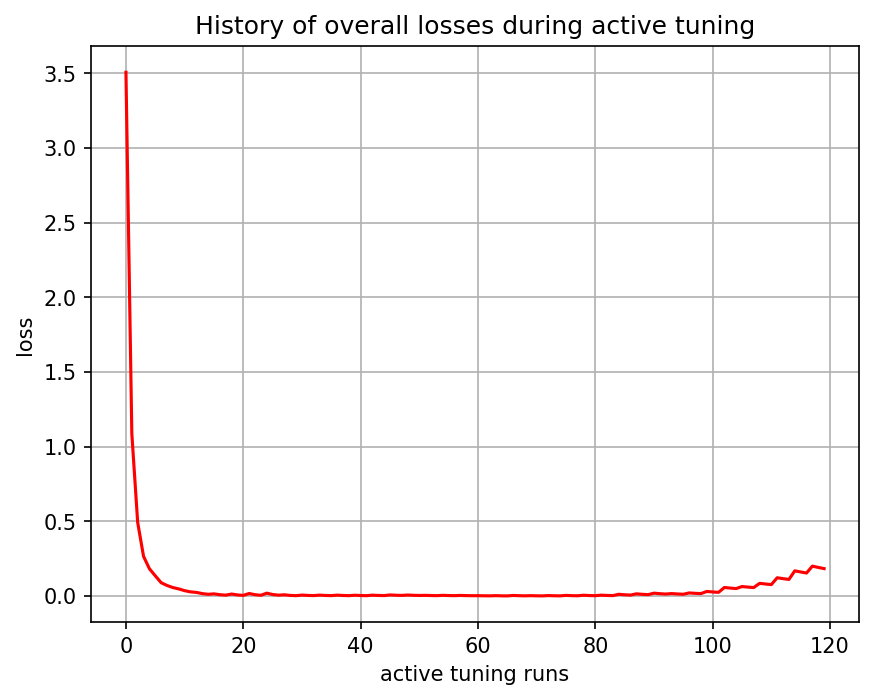

Data behind this chart, as committed beside it:
, 0
0, 3.507
1, 1.088
2, 0.4923
3, 0.2655
4, 0.1826
5, 0.1354
6, 0.08921
7, 0.07074
8, 0.05674
9, 0.04766
10, 0.03588
11, 0.02781
12, 0.02442
13, 0.01637
14, 0.01164
15, 0.01451
16, 0.008883
17, 0.005827
18, 0.01332
19, 0.007381
20, 0.004354
21, 0.01693
22, 0.008955
23, 0.00495
24, 0.01918
25, 0.01029
26, 0.005798
27, 0.008202
28, 0.004049
29, 0.002559
30, 0.006227
31, 0.004023
32, 0.002884
33, 0.006003
34, 0.003869
35, 0.002724
36, 0.005944
37, 0.003704
38, 0.002527
39, 0.005393
40, 0.00342
41, 0.002403
42, 0.005728
43, 0.003968
44, 0.002995
45, 0.007193
46, 0.005366
47, 0.004186
48, 0.006609
49, 0.004913
50, 0.00383
51, 0.004556
52, 0.003264
53, 0.002522
54, 0.004677
55, 0.003308
56, 0.002509
57, 0.003978
58, 0.00287
59, 0.00222
... 60 more rows
